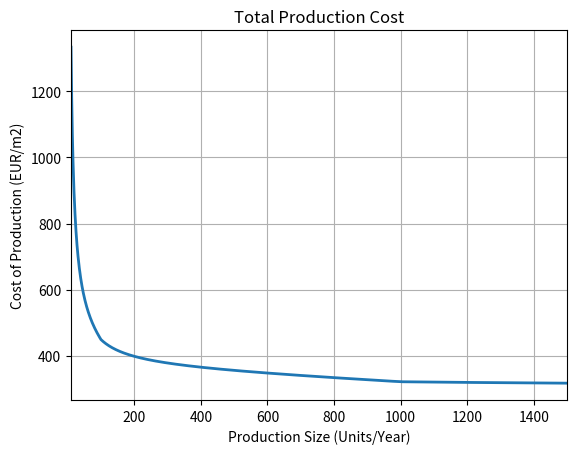
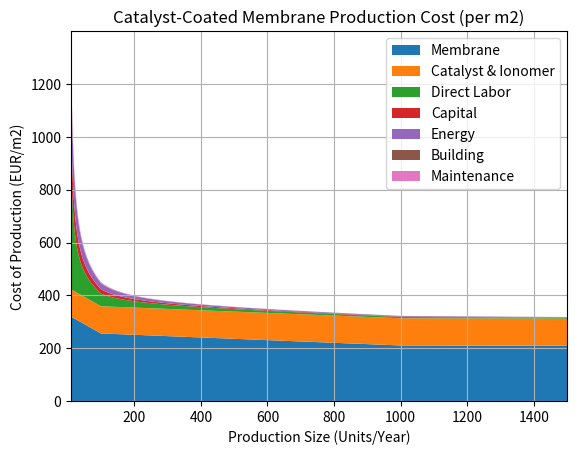
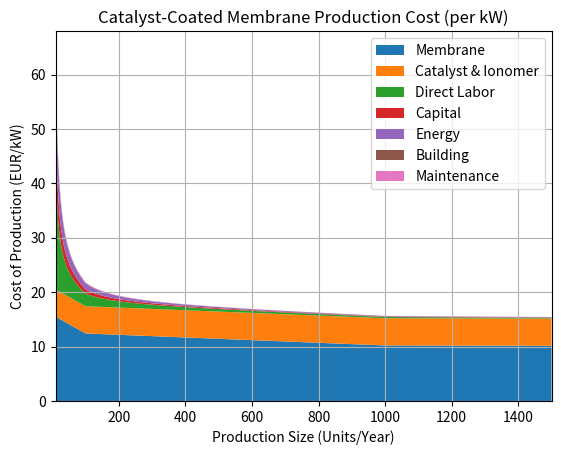

Reproduce these figures in Python, in order.
# -*- coding: utf-8 -*-
"""
Created on Sat Nov  3 13:23:26 2022

@author: Fathaah
"""

import numpy as np
import matplotlib.pyplot as plt

# Output Arrays
production_units = np.arange(10,1501,1)
total_cost = np.zeros(np.size(production_units))

# Functional specification | Unit

V_cell = 2.2673 # Cell Voltage | V
j = 1/(0.0001) # Current Density | A/m2

P_cell = V_cell*j # Power Density | W/m2

A_cell_total = 781.61*(0.0001) # Total Cell Area | m2
A_cell_active = 781.61*0.91*(0.0001) # Active Cell Area | m2

P_stack = 1*(10**6) # Rated Stack Power | W

cell_num = np.ceil(P_stack/(P_cell*A_cell_active))

A_stack = cell_num*A_cell_total

A_stack_per_kW = A_stack/(P_stack*10**-3) # m2/kW

catalyst_loading = 25 #g/m2 | reference: plevova2022 (10.1016/j.jpowsour.2022.231476)

print("--------------------------------------------------------------")
print("Functional Specification of Electrolyzer Cell \n")

print("Cell Voltage: {:.2f} V".format(V_cell))
print("Current Density: {:.2f} A/cm2".format(j*0.0001))
print("Active Cell Area: {:.2f} cm2".format(A_cell_active/0.0001))
print("Rated Stack Power: {:.2f} W".format(P_stack))

print("Number of Cells: {:.0f}".format(cell_num))
print("Cell Area in 1 MW Stack: {:.2f} cm2".format(A_stack/0.0001))
print("--------------------------------------------------------------")

# Cost Breakdown

# Material costs 
cost_membrane_min = 159.81 # EUR/m2
cost_membrane_max = cost_membrane_min*2 # EUR/m2

# Membrane cost variation | format: [production size,cost,slope factor(for linear reduction)]
cost_membrane_variation_set = np.array([[10,cost_membrane_max,-0.710266667],[100,0.8*cost_membrane_max,-0.050507852],[1000,0.822222222*0.8*cost_membrane_max,-0.002579389],[20000,0.822222222*0.8*0.7668918920*cost_membrane_max,0]])

cost_ionomer = 2.90*10**3 # EUR/kg
cost_catalyst_NiCo2O4 = 1109.75*2 # EUR/kg
cost_catalyst_NiFe2O4 = 731.91*2 # EUR/kg

# Labor costs
cost_labor = 29.1 # EUR/hr/worker | source: https://ec.europa.eu/eurostat/statistics-explained/index.php?title=Hourly_labour_costs 

# Capital cost
cost_capital_max = 1000000*(1.252/1.0554) # EUR/machine | (1.252/1.0554) adjusts value for inflation from 2015 to 2022, and currency exchange
max_production_capacity = 50*109*60*16*0.0001*250*0.9 #m2/year | line speed 50cm/min, web width 109cm, 60min/hr, 16hrs/day, 250 days/year

# Energy cost
energy_max = 227 # KWh/m2 as per 10 unit production, back calculated from mayyas2019
energy_min = energy_max/production_units[-1]
avg_cost_energy = 9.97 # EUR/kWh | source: https://www.statista.com/statistics/1046605/industry-electricity-prices-european-union-country/

cost_energy_max = avg_cost_energy*energy_max #EUR/m2 | divide by number of units
cost_energy_min = avg_cost_energy*energy_min #EUR/m2 | divide by number of units

# Maintenance cost
cost_maintenance_max = 22.5*(A_stack*10)*(1.252/1.0554) # EUR | Divide this by the m2 to get EUR/m2

# Building cost
floor_space_cost = 81.63 # Average cost | EUR/m2
plant_footprint = 88.2 # m2

cost_building_max = floor_space_cost*plant_footprint # EUR | Divide this by the m2 to get EUR/m2

# Final cost calculation

total_cost_membrane = np.zeros(np.size(production_units))
i = 0; j = 0
for i in range(0,np.size(production_units)):
    while j < np.size(cost_membrane_variation_set)/3:
        if production_units[i] == cost_membrane_variation_set[j,0]:
            total_cost_membrane[i] = cost_membrane_variation_set[j,1]
            break
        elif production_units[i] > cost_membrane_variation_set[j,0] and production_units[i] < cost_membrane_variation_set[j+1,0]:
            total_cost_membrane[i] = cost_membrane_variation_set[j,2]*production_units[i] + (cost_membrane_variation_set[j,1]-cost_membrane_variation_set[j,2]*cost_membrane_variation_set[j,0])
            break
        else:
            j+=1


total_cost_catalyst = ((catalyst_loading*10**-3)*(cost_catalyst_NiCo2O4+cost_catalyst_NiFe2O4) + (2*catalyst_loading*10**-3)*(7/93)*cost_ionomer) * np.ones(np.size(production_units)) # EUR/m2

total_cost_capital = np.zeros(np.size(production_units))
i = 0; n = 1
for i in range(0,np.size(production_units)):
    if production_units[i]*A_stack <= max_production_capacity:
        total_cost_labor = (2*cost_labor*16*250)/(production_units*A_stack)
        total_cost_capital[i] = (cost_capital_max/15)/(production_units[i]*A_stack)
        total_cost_building = cost_building_max/(production_units*A_stack)
    else:
        while n < np.ceil(production_units[-1]*A_stack/max_production_capacity):
            if production_units[i]*A_stack > n*max_production_capacity and production_units[i]*A_stack <= (n+1)*max_production_capacity:
                total_cost_labor = (2*n*cost_labor*16*250)/(production_units*A_stack)
                total_cost_capital[i] = (cost_capital_max*n/15)/(production_units[i]*A_stack)
                total_cost_building = cost_building_max*n/(production_units*A_stack)
                break
            else:
                n+=1

total_cost_energy = cost_energy_max/production_units

total_cost_maintenance = cost_maintenance_max/(production_units*A_stack)

total_cost = total_cost_membrane + total_cost_catalyst + total_cost_labor + total_cost_capital + total_cost_energy + total_cost_maintenance + total_cost_building


# Total Cost Plot

fig_1, ax_1 = plt.subplots()
ax_1.plot(production_units, total_cost, linewidth=2.0)
ax_1.set(xlim=(production_units[0], production_units[-1]))
plt.title("Total Production Cost")
plt.xlabel("Production Size (Units/Year)")
plt.ylabel("Cost of Production (EUR/m2)")
plt.grid()
plt.show()

labels = ["Membrane","Catalyst & Ionomer","Direct Labor","Capital","Energy","Building","Maintenance"]

fig, ax = plt.subplots()
ax.stackplot(production_units, total_cost_membrane, total_cost_catalyst, total_cost_labor, total_cost_capital, total_cost_energy, total_cost_building, total_cost_maintenance, labels=labels)
ax.legend(loc='upper right')
plt.xlim([10,1500])
plt.title("Catalyst-Coated Membrane Production Cost (per m2)")
plt.xlabel("Production Size (Units/Year)")
plt.ylabel("Cost of Production (EUR/m2)")
plt.grid()
plt.show()

labels = ["Membrane","Catalyst & Ionomer","Direct Labor","Capital","Energy","Building","Maintenance"]

fig, ax = plt.subplots()
ax.stackplot(production_units, total_cost_membrane*A_stack_per_kW, total_cost_catalyst*A_stack_per_kW, total_cost_labor*A_stack_per_kW, total_cost_capital*A_stack_per_kW, total_cost_energy*A_stack_per_kW, total_cost_building*A_stack_per_kW, total_cost_maintenance*A_stack_per_kW, labels=labels)
ax.legend(loc='upper right')
plt.xlim([10,1500])
plt.title("Catalyst-Coated Membrane Production Cost (per kW)")
plt.xlabel("Production Size (Units/Year)")
plt.ylabel("Cost of Production (EUR/kW)")
plt.grid()
plt.show()



